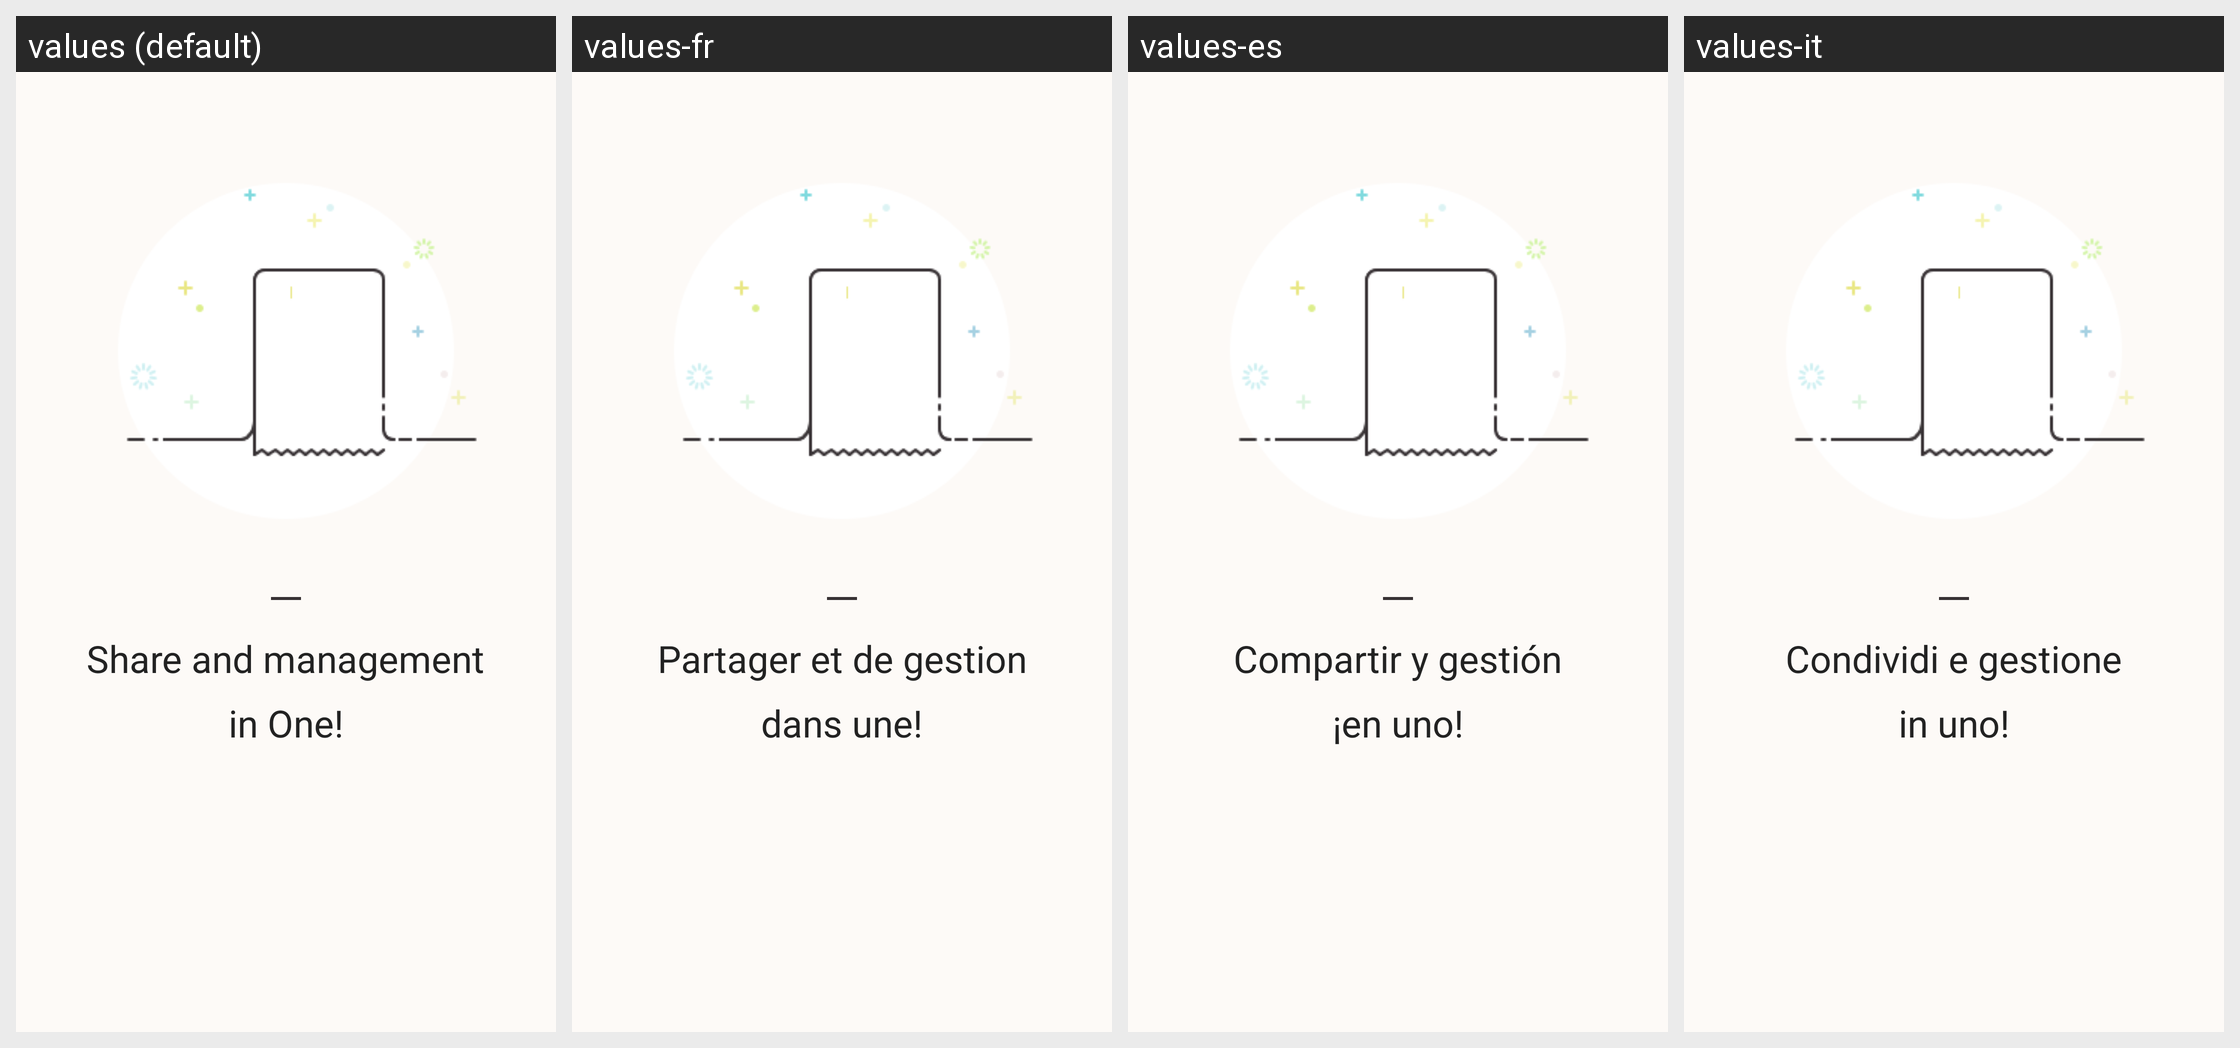

This grid shows one Android layout under several languages. Give, for every string resource on the screen, its name, the default text and each shown locale's text.
Android screen res/layout/view_randing_three.xml rendered under 4 locales, left to right: values (default), values-fr, values-es, values-it. Device: Nexus 5 (rendered at 1080×1920; each locale shown at half size, 540×960, under a caption strip naming it); theme AppBaseTheme.
Other locales in the repository, not shown: values-cs, values-de, values-en, values-hi, values-ja, values-ko, values-pt, values-ru.
Strings drawn on this screen, with the default value and each locale's value (text and hints the layout hard-codes, and strings that could not be matched under every locale, appear in the picture but are not listed):

onboard_randing_three_first_text
  values: Share and management
  values-fr: Partager et de gestion
  values-es: Compartir y gestión
  values-it: Condividi e gestione

onboard_randing_three_second_text
  values: in One!
  values-fr: dans une!
  values-es: ¡en uno!
  values-it: in uno!
